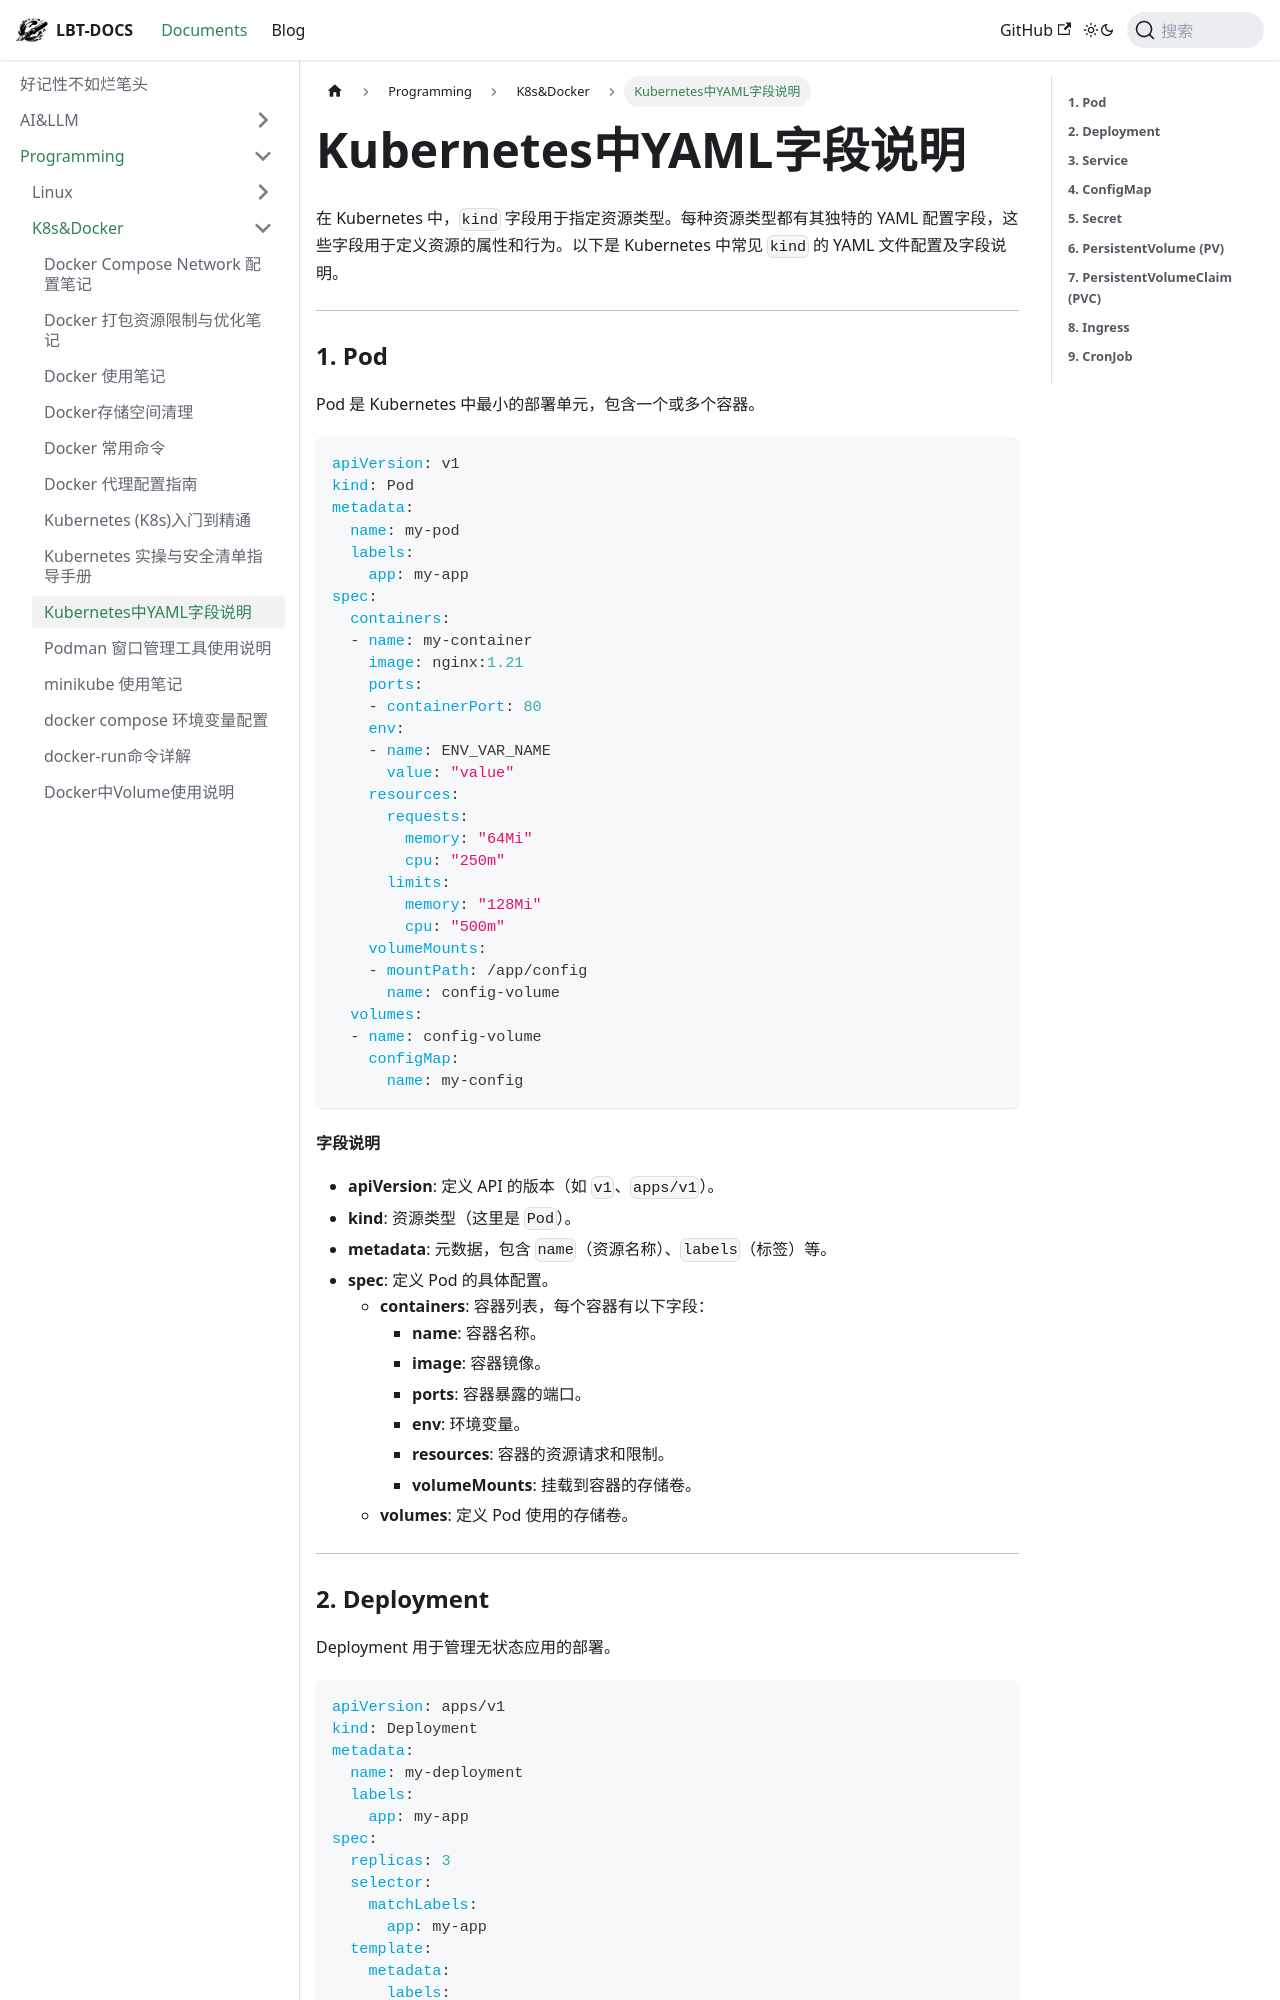

repository: fhvknb/lbt-docs · page: docs/Programming/K8s&Docker/Kubernetes中YAML字段说明.html · generator: docusaurus

在 Kubernetes 中，`kind` 字段用于指定资源类型。每种资源类型都有其独特的 YAML 配置字段，这些字段用于定义资源的属性和行为。以下是 Kubernetes 中常见 `kind` 的 YAML 文件配置及字段说明。

---

### **1. Pod**
Pod 是 Kubernetes 中最小的部署单元，包含一个或多个容器。

```yaml
apiVersion: v1
kind: Pod
metadata:
  name: my-pod
  labels:
    app: my-app
spec:
  containers:
  - name: my-container
    image: nginx:1.21
    ports:
    - containerPort: 80
    env:
    - name: ENV_VAR_NAME
      value: "value"
    resources:
      requests:
        memory: "64Mi"
        cpu: "250m"
      limits:
        memory: "128Mi"
        cpu: "500m"
    volumeMounts:
    - mountPath: /app/config
      name: config-volume
  volumes:
  - name: config-volume
    configMap:
      name: my-config
```

#### **字段说明**
- **apiVersion**: 定义 API 的版本（如 `v1`、`apps/v1`）。
- **kind**: 资源类型（这里是 `Pod`）。
- **metadata**: 元数据，包含 `name`（资源名称）、`labels`（标签）等。
- **spec**: 定义 Pod 的具体配置。
  - **containers**: 容器列表，每个容器有以下字段：
    - **name**: 容器名称。
    - **image**: 容器镜像。
    - **ports**: 容器暴露的端口。
    - **env**: 环境变量。
    - **resources**: 容器的资源请求和限制。
    - **volumeMounts**: 挂载到容器的存储卷。
  - **volumes**: 定义 Pod 使用的存储卷。

---
